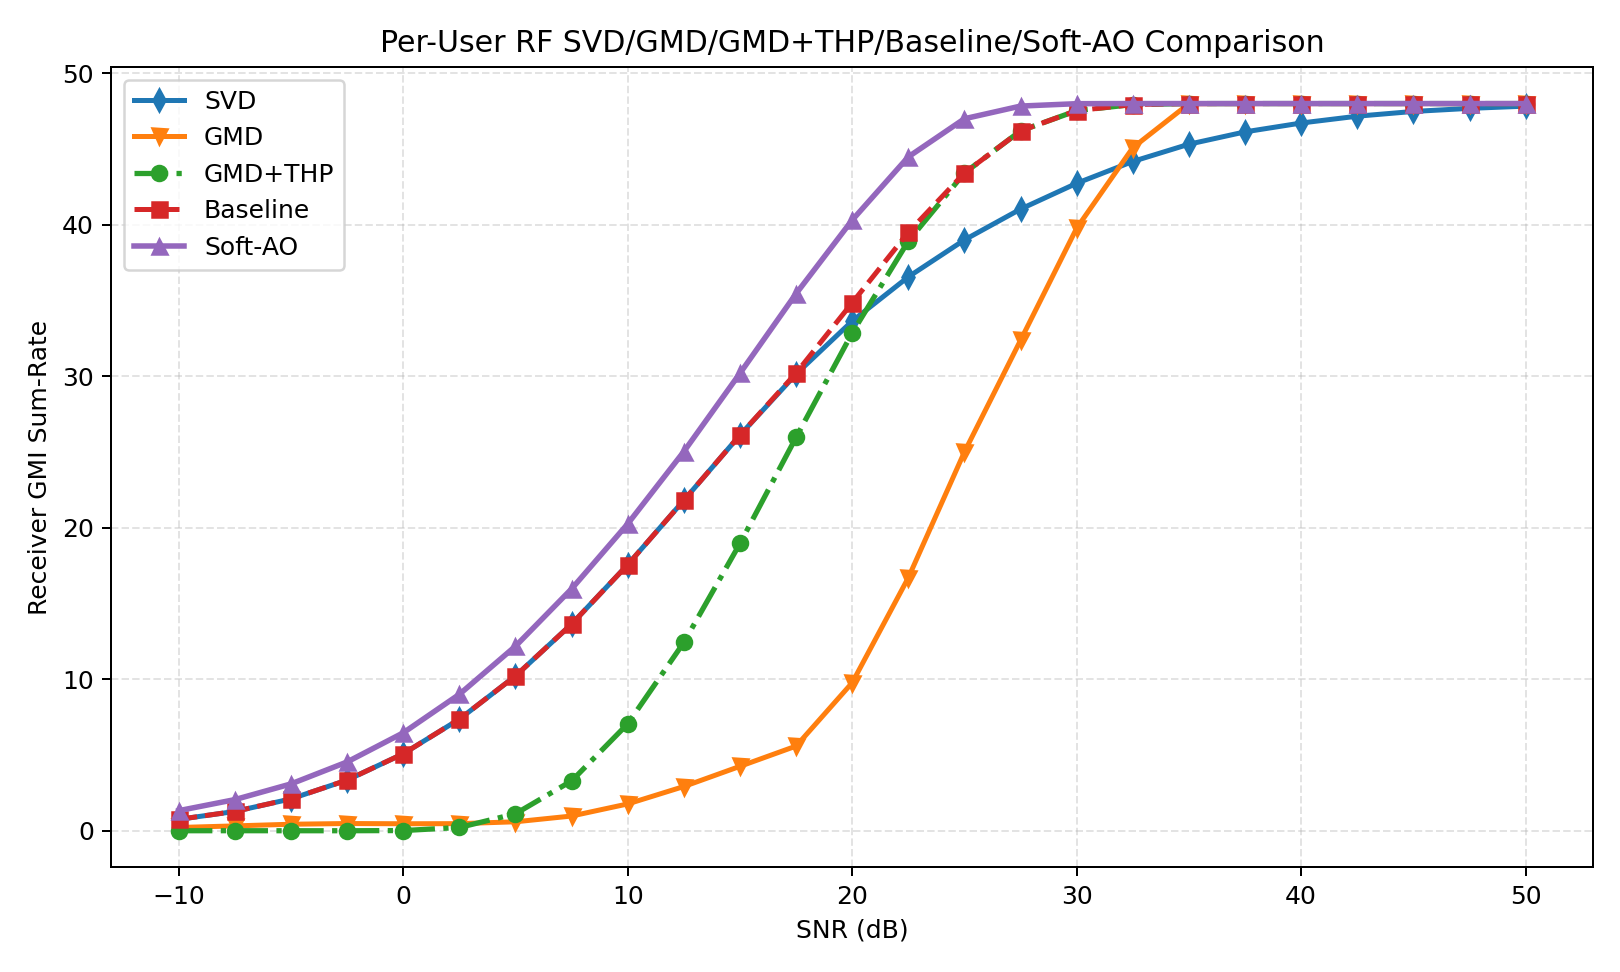

Data behind this chart, as committed beside it:
snr_db, avg_svd, avg_gmd, avg_gmd_thp, avg_baseline, avg_ao, gain_gmd_thp_vs_gmd, gain_ao_vs_svd, gain_ao_vs_gmd, gain_ao_vs_baseline, avg_svd_leakage, avg_gmd_leakage, avg_baseline_leakage, avg_ao_leakage
-10, 0.7554, 0.2189, 0.00466, 0.7554, 1.33, -0.2143, 0.5749, 1.111, 0.5749, 0.0000000000, 0.0000000000, 0.0000000000, 0.0000000000
-7.5, 1.279, 0.3245, 0.006952, 1.279, 2.06, -0.3176, 0.7807, 1.735, 0.7807, 0.0000000000, 0.0000000000, 0.0000000000, 0.0000000000
-5, 2.108, 0.4341, 0.004512, 2.108, 3.096, -0.4296, 0.988, 2.662, 0.988, 0.0000000000, 0.0000000000, 0.0000000000, 0.0000000000
-2.5, 3.348, 0.4807, 0.004626, 3.348, 4.545, -0.476, 1.197, 4.065, 1.197, 0.0000000000, 0.0000000000, 0.0000000000, 0.0000000000
0.0000000000, 5.085, 0.4653, 0.01699, 5.085, 6.468, -0.4484, 1.382, 6.002, 1.382, 0.0000000000, 0.0000000000, 0.0000000000, 0.0000000000
2.5, 7.369, 0.4729, 0.219, 7.369, 9.009, -0.2538, 1.639, 8.536, 1.639, 0.0000000000, 0.0000000000, 0.0000000000, 0.0000000000
5, 10.22, 0.5958, 1.126, 10.22, 12.19, 0.53, 1.965, 11.59, 1.965, 0.0000000000, 0.0000000000, 0.0000000000, 0.0000000000
7.5, 13.64, 0.9759, 3.294, 13.64, 15.97, 2.318, 2.327, 14.99, 2.327, 0.0000000000, 0.0000000000, 0.0000000000, 0.0000000000
10, 17.57, 1.774, 7.061, 17.57, 20.26, 5.288, 2.695, 18.49, 2.695, 0.0000000000, 0.0000000000, 0.0000000000, 0.0000000000
12.5, 21.81, 2.923, 12.43, 21.81, 25.03, 9.511, 3.217, 22.11, 3.217, 0.0000000000, 0.0000000000, 0.0000000000, 0.0000000000
15, 26.12, 4.255, 18.97, 26.12, 30.2, 14.71, 4.079, 25.94, 4.079, 0.0000000000, 0.0000000000, 0.0000000000, 0.0000000000
17.5, 30.14, 5.592, 25.97, 30.21, 35.45, 20.38, 5.31, 29.86, 5.239, 0.0000000000, 0.0000000000, 0.0000000000, 0.0000000000
20, 33.64, 9.774, 32.86, 34.85, 40.31, 23.09, 6.665, 30.54, 5.457, 0.0000000000, 0.0000000000, 0.0000000000, 0.0000000000
22.5, 36.56, 16.71, 38.92, 39.5, 44.48, 22.22, 7.92, 27.78, 4.982, 0.0000000000, 0.0000000000, 0.0000000000, 0.0000000000
25, 39, 25.01, 43.42, 43.42, 47, 18.41, 7.997, 21.99, 3.578, 0.0000000000, 0.0000000000, 0.0000000000, 0.0000000000
27.5, 41.03, 32.38, 46.2, 46.2, 47.83, 13.82, 6.8, 15.46, 1.638, 0.0000000000, 0.0000000000, 0.0000000000, 0.0000000000
30, 42.74, 39.78, 47.53, 47.53, 47.99, 7.754, 5.253, 8.214, 0.4602, 0.0000000000, 0.0000000000, 0.0000000000, 0.0000000000
32.5, 44.18, 45.09, 47.93, 47.93, 48, 2.849, 3.821, 2.914, 0.06501, 0.0000000000, 0.0000000000, 0.0000000000, 0.0000000000
35, 45.32, 47.99, 48, 48, 48, 0.005586, 2.682, 0.008506, 0.00292, 0.0000000000, 0.0000000000, 0.0000000000, 0.0000000000
37.5, 46.13, 48, 48, 48, 48, -0.0000000237, 1.869, 0.0000001924, 0.0000002161, 0.0000000000, 0.0000000000, 0.0000000000, 0.0000000000
40, 46.72, 48, 48, 48, 48, 0.0000000000, 1.284, -0.0000000138, -0.0000000138, 0.0000000000, 0.0000000000, 0.0000000000, 0.0000000000
42.5, 47.17, 48, 48, 48, 48, 0.0000000000, 0.8336, -0.0000000040, -0.0000000040, 0.0000000000, 0.0000000000, 0.0000000000, 0.0000000000
45, 47.48, 48, 48, 48, 48, 0.0000000000, 0.5205, 0.0000000000, 0.0000000000, 0.0000000000, 0.0000000000, 0.0000000000, 0.0000000000
47.5, 47.68, 48, 48, 48, 48, 0.0000000000, 0.3174, -0.0000000154, -0.0000000154, 0.0000000000, 0.0000000000, 0.0000000000, 0.0000000000
50, 47.83, 48, 48, 48, 48, 0.0000000000, 0.1713, 0.0000000000, 0.0000000000, 0.0000000000, 0.0000000000, 0.0000000000, 0.0000000000
